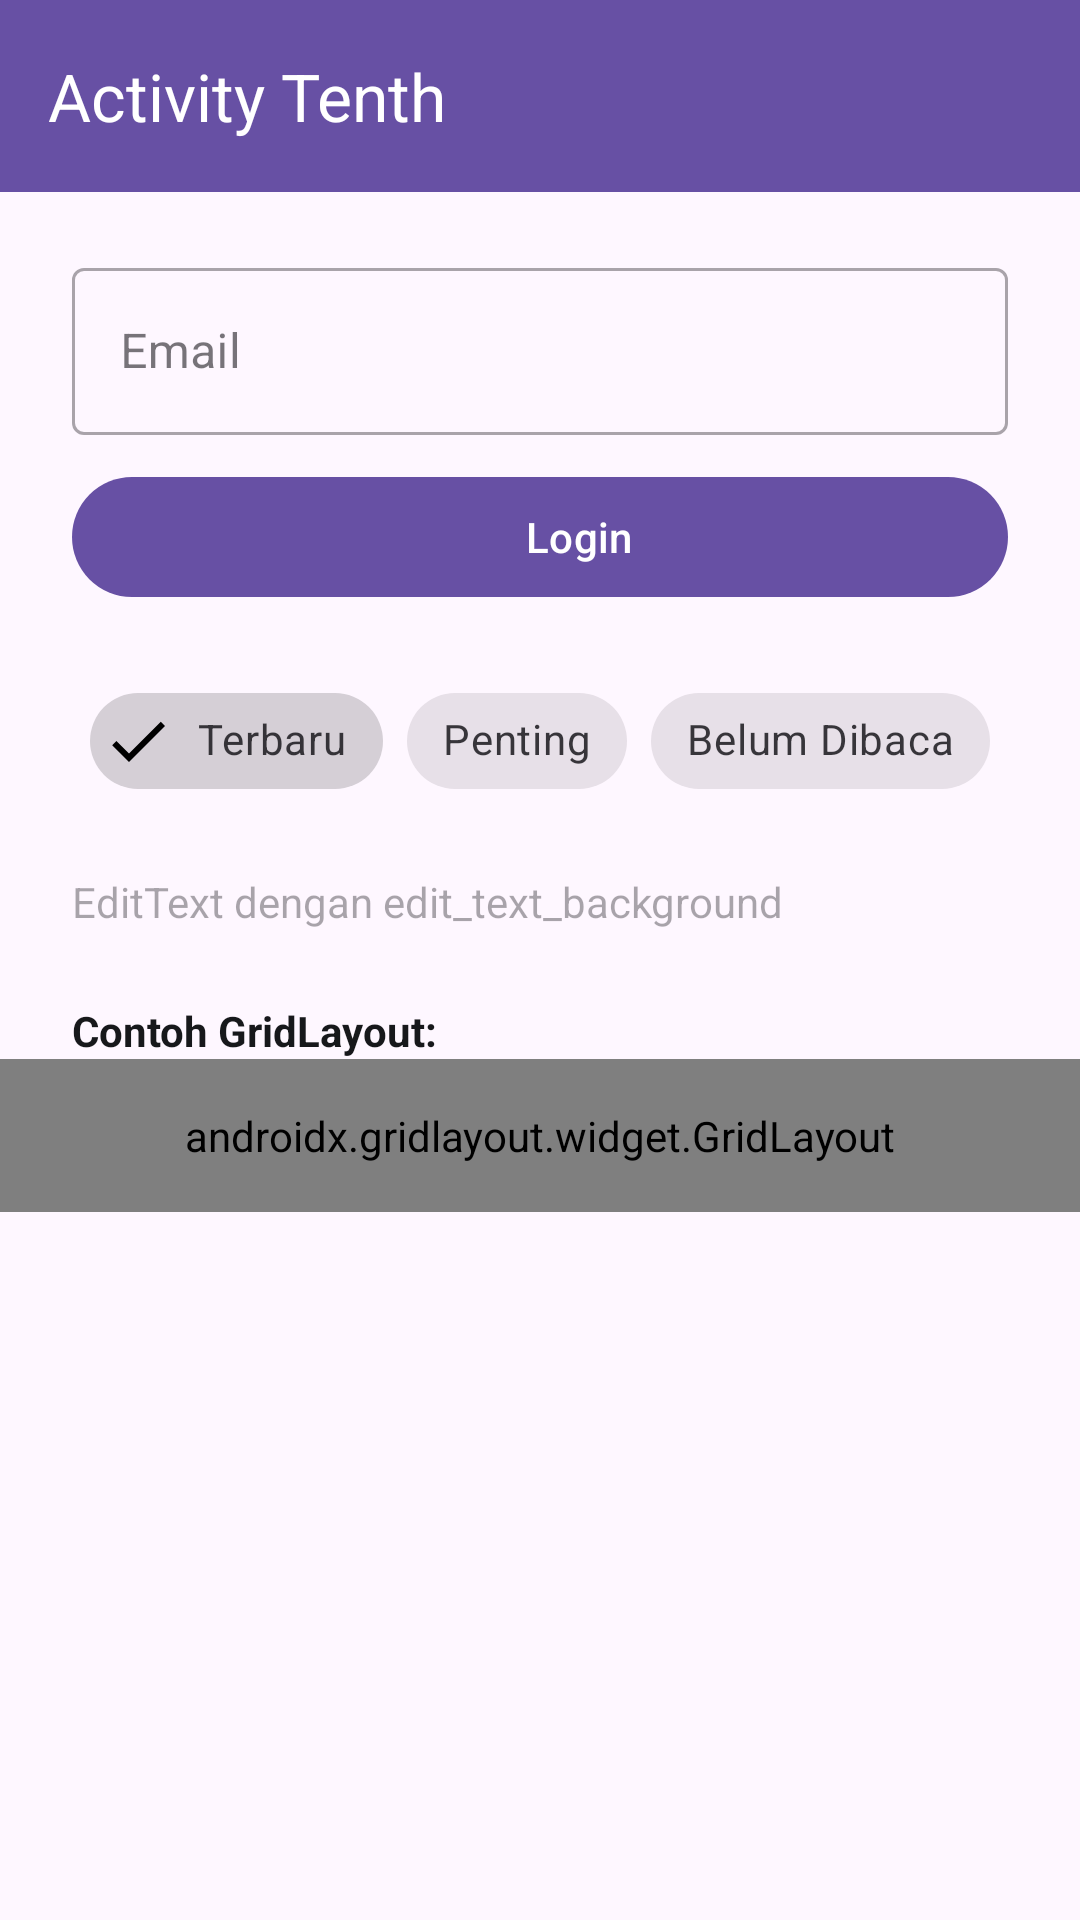

Android layout source for this screen:
<!-- AndroidManifest.xml: application theme Theme.Haumea_arifin -->
<!-- res/layout/activity_tenth.xml -->
<?xml version="1.0" encoding="utf-8"?>
<androidx.constraintlayout.widget.ConstraintLayout xmlns:android="http://schemas.android.com/apk/res/android"
    xmlns:app="http://schemas.android.com/apk/res-auto"
    xmlns:tools="http://schemas.android.com/tools"
    android:id="@+id/main"
    android:layout_width="match_parent"
    android:layout_height="match_parent"
    tools:context=".Home.pertemuan10.TenthActivity">

    <androidx.appcompat.widget.Toolbar
        android:id="@+id/toolbar"
        android:layout_width="match_parent"
        android:layout_height="?attr/actionBarSize"
        android:background="?attr/colorPrimary"
        app:layout_constraintTop_toTopOf="parent"
        app:title="Activity Tenth"
        app:titleTextColor="@android:color/white" />

    <ScrollView
        android:layout_width="match_parent"
        android:layout_height="0dp"
        app:layout_constraintTop_toBottomOf="@id/toolbar"
        app:layout_constraintBottom_toBottomOf="parent">

        <LinearLayout
            android:layout_width="match_parent"
            android:layout_height="wrap_content"
            android:orientation="vertical"
            android:paddingBottom="24dp">

            
            <com.google.android.material.textfield.TextInputLayout
                android:id="@+id/textInputLayout"
                style="@style/Widget.MaterialComponents.TextInputLayout.OutlinedBox"
                android:layout_width="match_parent"
                android:layout_height="wrap_content"
                android:layout_marginHorizontal="24dp"
                android:layout_marginTop="20dp"
                android:hint="Email"
                app:startIconDrawable="@drawable/ic_edit">

                <com.google.android.material.textfield.TextInputEditText
                    android:id="@+id/etEmail"
                    android:layout_width="match_parent"
                    android:layout_height="wrap_content"
                    android:inputType="textEmailAddress" />
            </com.google.android.material.textfield.TextInputLayout>

            <com.google.android.material.button.MaterialButton
                android:id="@+id/btnLogin"
                android:layout_width="match_parent"
                android:layout_height="wrap_content"
                android:layout_marginHorizontal="24dp"
                android:layout_marginTop="10dp"
                android:text="Login"
                app:icon="@drawable/ic_login" />

            
            <com.google.android.material.chip.ChipGroup
                android:id="@+id/chipGroupFilter"
                android:layout_width="wrap_content"
                android:layout_height="wrap_content"
                android:layout_gravity="center_horizontal"
                android:layout_marginTop="20dp"
                app:singleSelection="true">

                <com.google.android.material.chip.Chip
                    android:id="@+id/chipTerbaru"
                    style="@style/Widget.MaterialComponents.Chip.Filter"
                    android:layout_width="wrap_content"
                    android:layout_height="wrap_content"
                    android:checked="true"
                    android:text="Terbaru" />

                <com.google.android.material.chip.Chip
                    android:id="@+id/chipPenting"
                    style="@style/Widget.MaterialComponents.Chip.Filter"
                    android:layout_width="wrap_content"
                    android:layout_height="wrap_content"
                    android:text="Penting" />

                <com.google.android.material.chip.Chip
                    android:id="@+id/chipBelumDibaca"
                    style="@style/Widget.MaterialComponents.Chip.Filter"
                    android:layout_width="wrap_content"
                    android:layout_height="wrap_content"
                    android:text="Belum Dibaca" />
            </com.google.android.material.chip.ChipGroup>

            
            <EditText
                android:id="@+id/etCustomBorder"
                android:layout_width="match_parent"
                android:layout_height="wrap_content"
                android:layout_marginHorizontal="24dp"
                android:layout_marginTop="20dp"
                android:background="@drawable/edit_text_background"
                android:hint="EditText dengan edit_text_background"
                android:textSize="14sp" />

            
            <TextView
                android:layout_width="wrap_content"
                android:layout_height="wrap_content"
                android:text="Contoh GridLayout:"
                android:textStyle="bold"
                android:layout_marginStart="24dp"
                android:layout_marginTop="24dp"
                android:textColor="#17181B"/>

            <androidx.gridlayout.widget.GridLayout
                android:layout_width="match_parent"
                android:layout_height="wrap_content"
                android:padding="16dp"
                app:columnCount="3"
                app:useDefaultMargins="true">

                <com.google.android.material.button.MaterialButton
                    android:text="Menu 1"
                    app:layout_columnWeight="1"
                    app:layout_gravity="fill_horizontal" />

                <com.google.android.material.button.MaterialButton
                    android:text="Menu 2"
                    app:layout_columnWeight="1"
                    app:layout_gravity="fill_horizontal" />

                <com.google.android.material.button.MaterialButton
                    android:text="Menu 3"
                    app:layout_columnWeight="1"
                    app:layout_gravity="fill_horizontal" />

                <com.google.android.material.button.MaterialButton
                    android:text="Menu 4"
                    app:layout_columnWeight="1"
                    app:layout_gravity="fill_horizontal" />

                <com.google.android.material.button.MaterialButton
                    android:text="Menu 5"
                    app:layout_columnWeight="1"
                    app:layout_gravity="fill_horizontal" />

                <com.google.android.material.button.MaterialButton
                    android:text="Menu 6"
                    app:layout_columnWeight="1"
                    app:layout_gravity="fill_horizontal" />
            </androidx.gridlayout.widget.GridLayout>

        </LinearLayout>
    </ScrollView>

</androidx.constraintlayout.widget.ConstraintLayout>
<!-- resources referenced by this layout -->
<resources>
  <!-- drawable ic_edit (drawable) -->
  <?xml version="1.0" encoding="utf-8"?>
  <selector xmlns:android="http://schemas.android.com/apk/res/android">
      <vector xmlns:android="http://schemas.android.com/apk/res/android"
          android:width="24dp"
          android:height="24dp"
          android:viewportWidth="24"
          android:viewportHeight="24"
          android:tint="?attr/colorControlNormal">
          <path
              android:fillColor="@android:color/white"
              android:pathData="M3,17.25V21h3.75L17.81,9.94l-3.75,-3.75L3,17.25zM20.71,7.04c0.39,-0.39 0.39,-1.02 0,-1.41l-2.34,-2.34c-0.39,-0.39 -1.02,-0.39 -1.41,0l-1.83,1.83 3.75,3.75 1.83,-1.83z"/>
      </vector>
  </selector>
  <!-- drawable ic_login (drawable) -->
  <?xml version="1.0" encoding="utf-8"?>
  <selector xmlns:android="http://schemas.android.com/apk/res/android">
      <vector xmlns:android="http://schemas.android.com/apk/res/android"
          android:width="24dp"
          android:height="24dp"
          android:viewportWidth="24"
          android:viewportHeight="24"
          android:tint="?attr/colorControlNormal">
          <path
              android:fillColor="@android:color/white"
              android:pathData="M11,7L9.6,8.4l2.6,2.6H2v2h10.2l-2.6,2.6L11,17l5,-5 -5,-5zm9,12h-8v2h8c1.1,0 2,-0.9 2,-2V5c0,-1.1 -0.9,-2 -2,-2h-8v2h8v14z"/>
      </vector>
  </selector>
  <style name="Theme.Haumea_arifin" parent="Base.Theme.Haumea_arifin" />
  <style name="Base.Theme.Haumea_arifin" parent="Theme.Material3.DayNight.NoActionBar">
          
          
      </style>
</resources>
